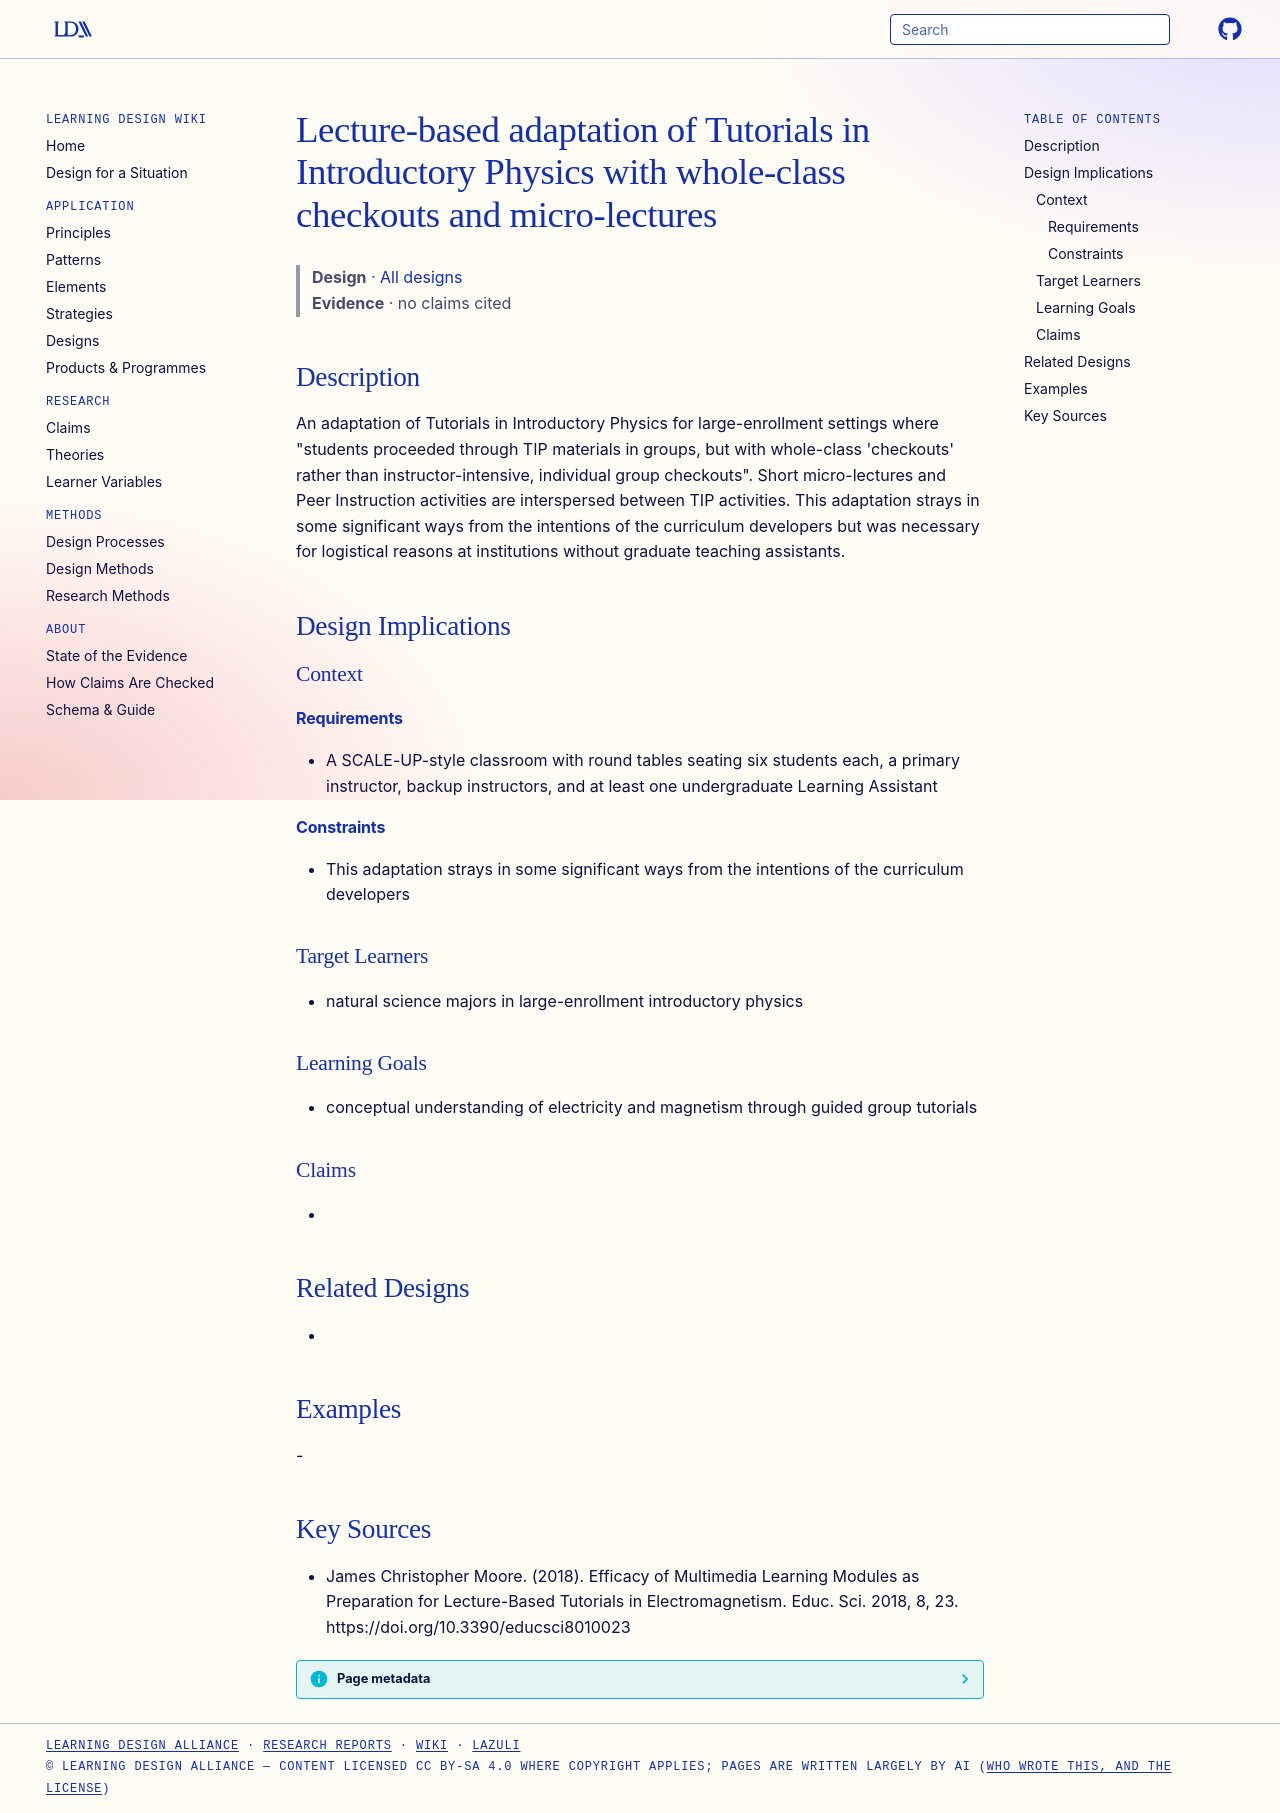

repository: Learning-Design-Alliance/learning-wiki · page: designs/lecture-based-tip-whole-class-checkouts/index.html · generator: mkdocs

---
type: design
id: lecture-based-tip-whole-class-checkouts
title: Lecture-based adaptation of Tutorials in Introductory Physics with whole-class checkouts and micro-lectures
description: "An adaptation of Tutorials in Introductory Physics for large-enrollment settings where \"students proceeded through TIP materials in groups, but with whole-class 'checkouts' rather than instructor-intensive, individual..."
status: review
generated:
  by: "process:settle-candidates"
  at: 2026-11-03
sources:
  - id: james-christopher-moore-2018
    resource: "https://doi.org/10.3390/educsci8010023"
    title: "James Christopher Moore. (2018). Efficacy of Multimedia Learning Modules as Preparation for Lecture-Based Tutorials in Electromagnetism. Educ. Sci. 2018, 8, 23. https://doi.org/10.3390/educsci8010023"
    author: James Christopher Moore
---

# Lecture-based adaptation of Tutorials in Introductory Physics with whole-class checkouts and micro-lectures

> **Design** · [All designs](index.md)
> **Evidence** · no claims cited

## Description
An adaptation of Tutorials in Introductory Physics for large-enrollment settings where "students proceeded through TIP materials in groups, but with whole-class 'checkouts' rather than instructor-intensive, individual group checkouts". Short micro-lectures and Peer Instruction activities are interspersed between TIP activities. This adaptation strays in some significant ways from the intentions of the curriculum developers but was necessary for logistical reasons at institutions without graduate teaching assistants.

## Design Implications

### Context
#### Requirements
- A SCALE-UP-style classroom with round tables seating six students each, a primary instructor, backup instructors, and at least one undergraduate Learning Assistant
#### Constraints
- This adaptation strays in some significant ways from the intentions of the curriculum developers

### Target Learners
- natural science majors in large-enrollment introductory physics

### Learning Goals
- conceptual understanding of electricity and magnetism through guided group tutorials

### Claims
- 

## Related Designs
- 

## Examples
-

## Key Sources
- James Christopher Moore. (2018). Efficacy of Multimedia Learning Modules as Preparation for Lecture-Based Tutorials in Electromagnetism. Educ. Sci. 2018, 8, 23. https://doi.org/10.3390/educsci8010023
